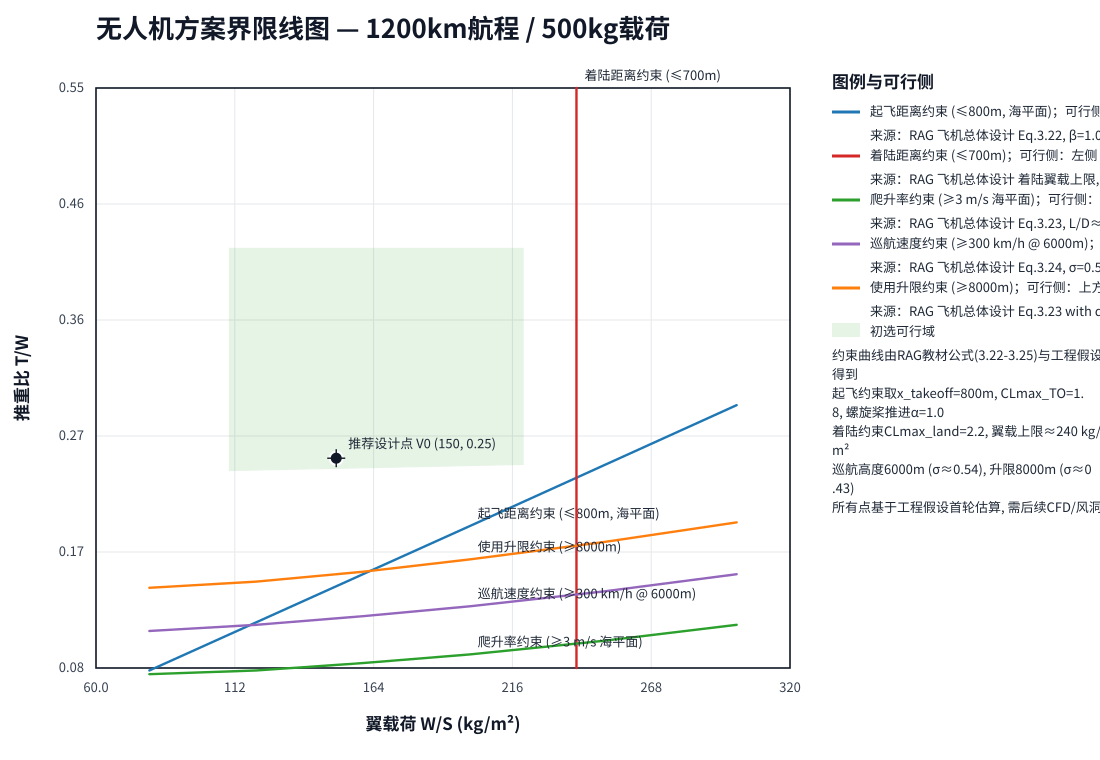

The data file committed next to this chart (first rows):
type, name, sense, x, y, source
constraint, 起飞距离约束 (≤800m, 海平面), above, 80.0, 0.078, RAG 飞机总体设计 Eq.3.22, β=1.0, α=1.0, kTO=1.…
constraint, 起飞距离约束 (≤800m, 海平面), above, 120.0, 0.117, RAG 飞机总体设计 Eq.3.22, β=1.0, α=1.0, kTO=1.…
constraint, 起飞距离约束 (≤800m, 海平面), above, 160.0, 0.156, RAG 飞机总体设计 Eq.3.22, β=1.0, α=1.0, kTO=1.…
constraint, 起飞距离约束 (≤800m, 海平面), above, 200.0, 0.195, RAG 飞机总体设计 Eq.3.22, β=1.0, α=1.0, kTO=1.…
constraint, 起飞距离约束 (≤800m, 海平面), above, 250.0, 0.244, RAG 飞机总体设计 Eq.3.22, β=1.0, α=1.0, kTO=1.…
constraint, 起飞距离约束 (≤800m, 海平面), above, 300.0, 0.293, RAG 飞机总体设计 Eq.3.22, β=1.0, α=1.0, kTO=1.…
constraint, 着陆距离约束 (≤700m), left, 240.0, 0.08, RAG 飞机总体设计 着陆翼载上限, CLmax_land=2.2, σ=1.0
constraint, 着陆距离约束 (≤700m), left, 240.0, 0.55, RAG 飞机总体设计 着陆翼载上限, CLmax_land=2.2, σ=1.0
constraint, 爬升率约束 (≥3 m/s 海平面), above, 80.0, 0.075, RAG 飞机总体设计 Eq.3.23, L/D≈18, CD0≈0.025
constraint, 爬升率约束 (≥3 m/s 海平面), above, 120.0, 0.078, RAG 飞机总体设计 Eq.3.23, L/D≈18, CD0≈0.025
constraint, 爬升率约束 (≥3 m/s 海平面), above, 160.0, 0.084, RAG 飞机总体设计 Eq.3.23, L/D≈18, CD0≈0.025
constraint, 爬升率约束 (≥3 m/s 海平面), above, 200.0, 0.091, RAG 飞机总体设计 Eq.3.23, L/D≈18, CD0≈0.025
constraint, 爬升率约束 (≥3 m/s 海平面), above, 250.0, 0.102, RAG 飞机总体设计 Eq.3.23, L/D≈18, CD0≈0.025
constraint, 爬升率约束 (≥3 m/s 海平面), above, 300.0, 0.115, RAG 飞机总体设计 Eq.3.23, L/D≈18, CD0≈0.025
constraint, 巡航速度约束 (≥300 km/h @ 6000m), above, 80.0, 0.11, RAG 飞机总体设计 Eq.3.24, σ=0.54, q=0.5×0.66×8…
constraint, 巡航速度约束 (≥300 km/h @ 6000m), above, 120.0, 0.115, RAG 飞机总体设计 Eq.3.24, σ=0.54, q=0.5×0.66×8…
constraint, 巡航速度约束 (≥300 km/h @ 6000m), above, 160.0, 0.122, RAG 飞机总体设计 Eq.3.24, σ=0.54, q=0.5×0.66×8…
constraint, 巡航速度约束 (≥300 km/h @ 6000m), above, 200.0, 0.13, RAG 飞机总体设计 Eq.3.24, σ=0.54, q=0.5×0.66×8…
constraint, 巡航速度约束 (≥300 km/h @ 6000m), above, 250.0, 0.142, RAG 飞机总体设计 Eq.3.24, σ=0.54, q=0.5×0.66×8…
constraint, 巡航速度约束 (≥300 km/h @ 6000m), above, 300.0, 0.156, RAG 飞机总体设计 Eq.3.24, σ=0.54, q=0.5×0.66×8…
constraint, 使用升限约束 (≥8000m), above, 80.0, 0.145, RAG 飞机总体设计 Eq.3.23 with dh/dt=0.5m/s, σ≈…
constraint, 使用升限约束 (≥8000m), above, 120.0, 0.15, RAG 飞机总体设计 Eq.3.23 with dh/dt=0.5m/s, σ≈…
constraint, 使用升限约束 (≥8000m), above, 160.0, 0.158, RAG 飞机总体设计 Eq.3.23 with dh/dt=0.5m/s, σ≈…
constraint, 使用升限约束 (≥8000m), above, 200.0, 0.168, RAG 飞机总体设计 Eq.3.23 with dh/dt=0.5m/s, σ≈…
constraint, 使用升限约束 (≥8000m), above, 250.0, 0.182, RAG 飞机总体设计 Eq.3.23 with dh/dt=0.5m/s, σ≈…
constraint, 使用升限约束 (≥8000m), above, 300.0, 0.198, RAG 飞机总体设计 Eq.3.23 with dh/dt=0.5m/s, σ≈…
region, 初选可行域, , 110.0, 0.24, 
region, 初选可行域, , 220.0, 0.245, 
region, 初选可行域, , 220.0, 0.42, 
region, 初选可行域, , 110.0, 0.42, 
design_point, 推荐设计点 V0, , 150.0, 0.25, 
